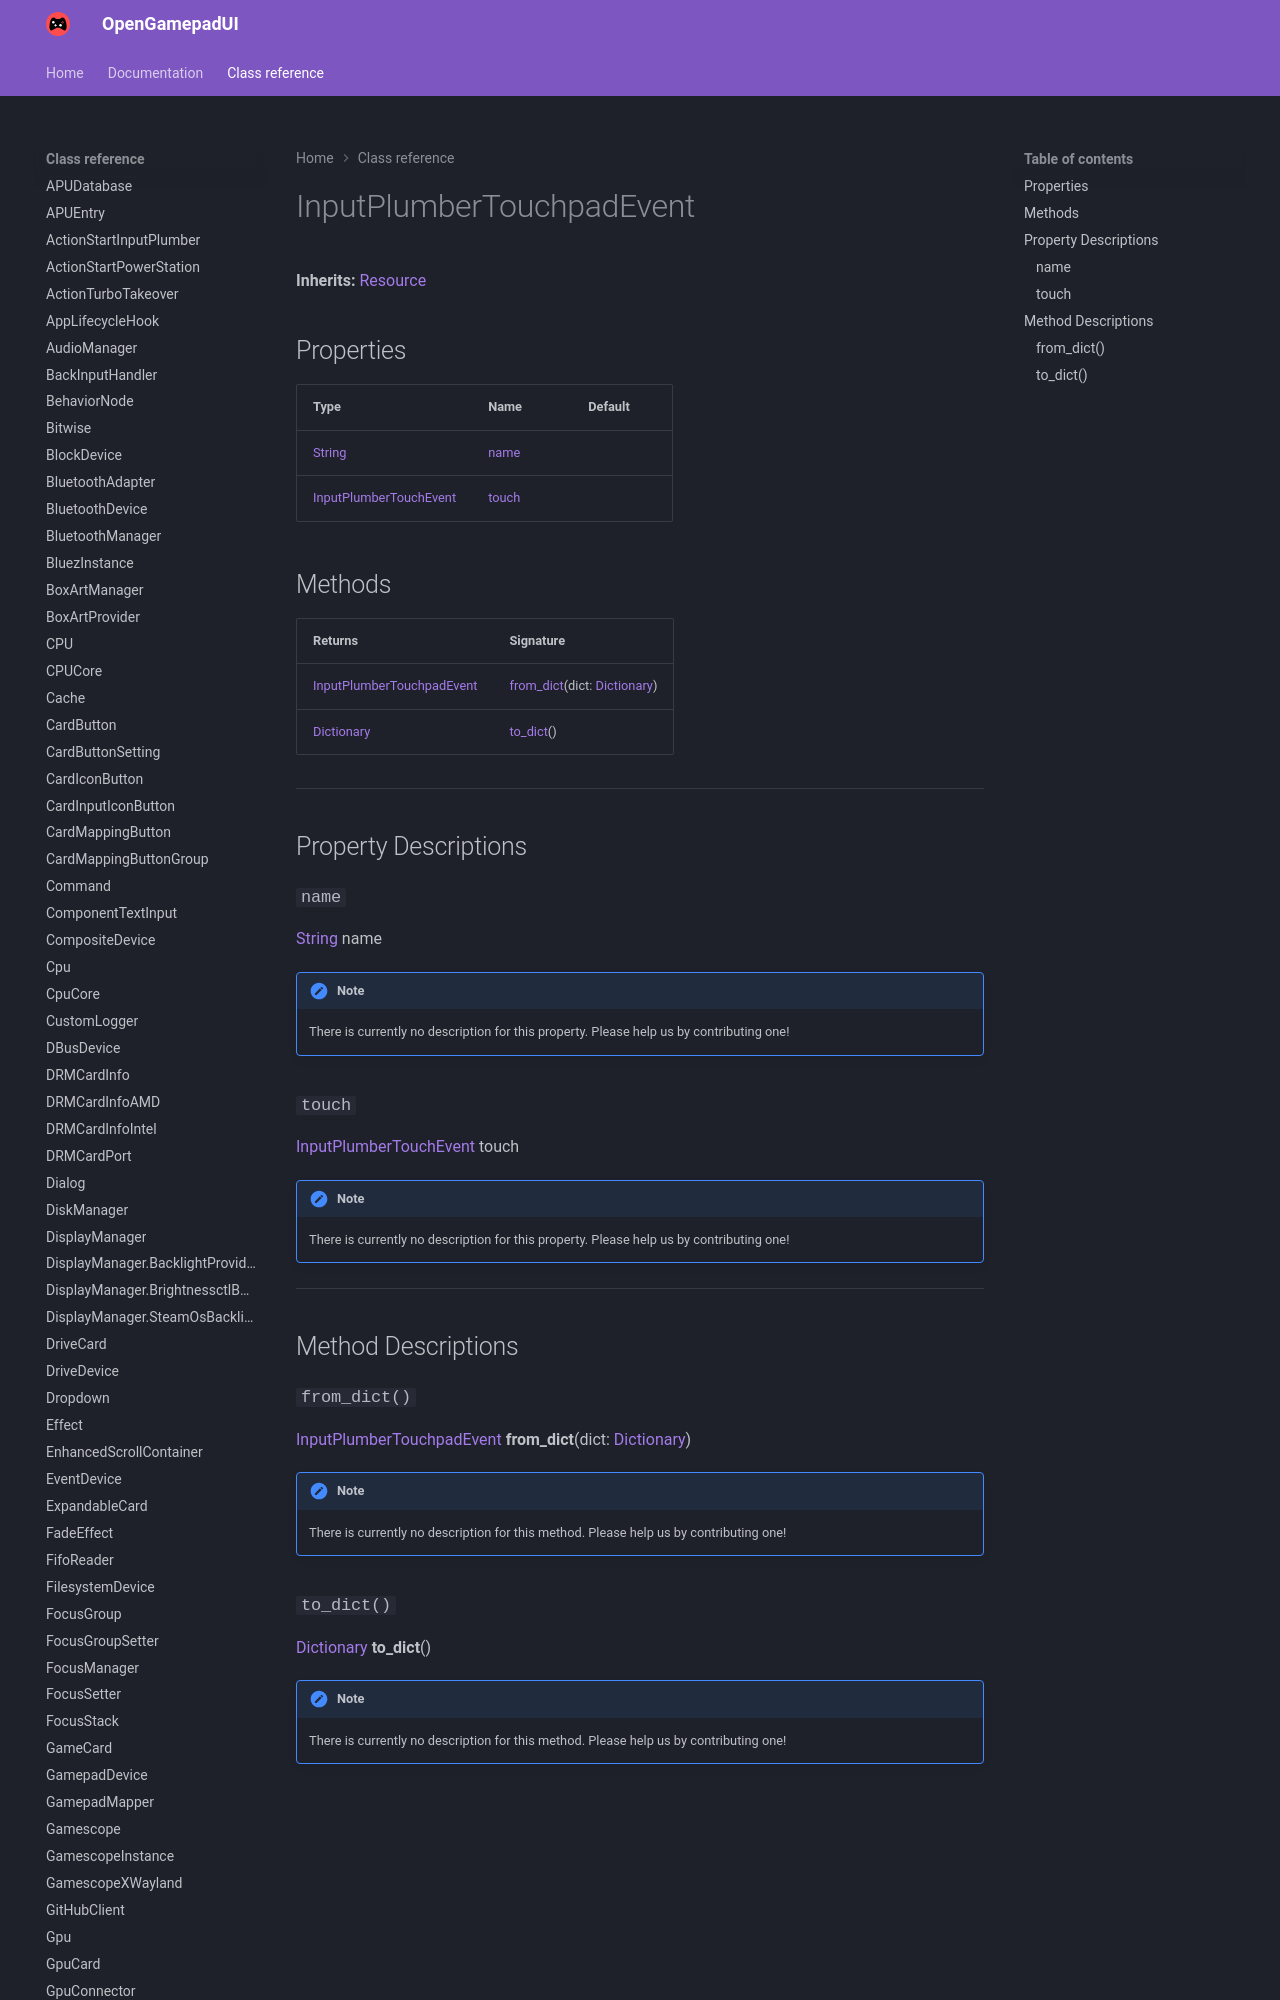

repository: ShadowBlip/OpenGamepadUI · page: class-reference/InputPlumberTouchpadEvent/index.html · generator: mkdocs

# InputPlumberTouchpadEvent

**Inherits:** [Resource](https://docs.godotengine.org/en/stable/classes/class_resource.html)


## Properties

| Type | Name | Default |
| ---- | ---- | ------- |
| [String](https://docs.godotengine.org/en/stable/classes/class_string.html) | [name](./#name) |  |
| [InputPlumberTouchEvent](../InputPlumberTouchEvent) | [touch](./#touch) |  |
